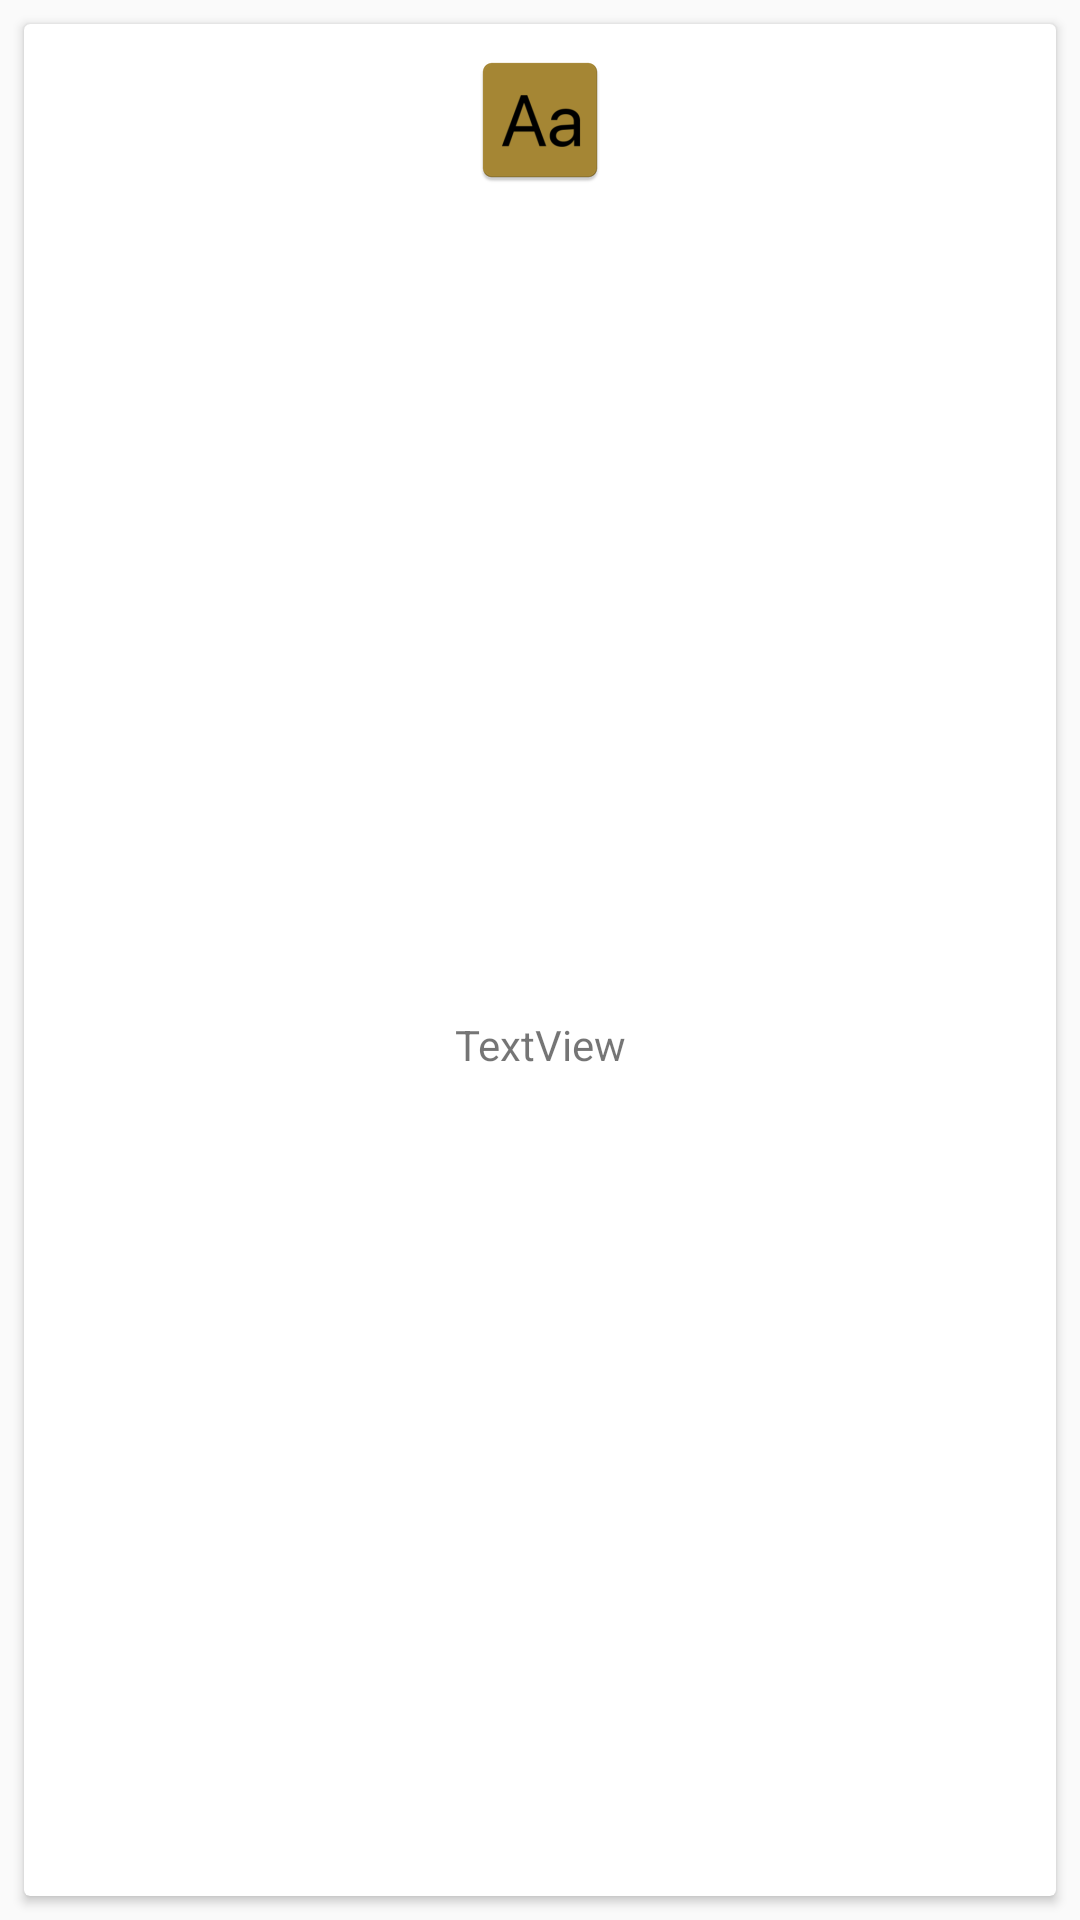

Android layout source for this screen:
<!-- AndroidManifest.xml: application theme AppTheme -->
<!-- res/layout/carta.xml -->
<?xml version="1.0" encoding="utf-8"?>
<android.support.constraint.ConstraintLayout xmlns:android="http://schemas.android.com/apk/res/android"
    xmlns:app="http://schemas.android.com/apk/res-auto"
    xmlns:tools="http://schemas.android.com/tools"
    android:id="@+id/layout_carta"
    android:layout_width="match_parent"
    android:layout_height="match_parent">

    <android.support.v7.widget.CardView
        android:id="@+id/carta_id"
        android:layout_width="match_parent"
        android:layout_height="match_parent"
        android:layout_marginBottom="8dp"
        android:layout_marginEnd="8dp"
        android:layout_marginStart="8dp"
        android:layout_marginTop="8dp"
        app:layout_constraintBottom_toBottomOf="parent"
        app:layout_constraintEnd_toEndOf="parent"
        app:layout_constraintStart_toStartOf="parent"
        app:layout_constraintTop_toTopOf="parent"
        app:layout_constraintVertical_bias="0.0">

        <android.support.constraint.ConstraintLayout
            android:layout_width="match_parent"
            android:layout_height="match_parent">

            <TextView
                android:id="@+id/textView"
                android:layout_width="wrap_content"
                android:layout_height="wrap_content"
                android:layout_marginBottom="8dp"
                android:layout_marginEnd="8dp"
                android:layout_marginStart="8dp"
                android:layout_marginTop="8dp"
                android:text="TextView"
                app:layout_constraintBottom_toBottomOf="parent"
                app:layout_constraintEnd_toEndOf="parent"
                app:layout_constraintStart_toStartOf="parent"
                app:layout_constraintTop_toBottomOf="@+id/imageView" />

            <ImageView
                android:id="@+id/imageView"
                android:layout_width="match_parent"
                android:layout_height="wrap_content"
                android:layout_marginEnd="8dp"
                android:layout_marginStart="8dp"
                android:layout_marginTop="8dp"
                app:layout_constraintEnd_toEndOf="parent"
                app:layout_constraintStart_toStartOf="parent"
                app:layout_constraintTop_toTopOf="parent"
                app:srcCompat="@mipmap/ic_launcher" />
        </android.support.constraint.ConstraintLayout>

    </android.support.v7.widget.CardView>
</android.support.constraint.ConstraintLayout>
<!-- resources referenced by this layout -->
<resources>
  <!-- mipmap ic_launcher: png bitmap (mipmap-hdpi, 1881 bytes) -->
  <style name="AppTheme" parent="Theme.AppCompat.Light.DarkActionBar">
          
          <item name="colorPrimary">@color/colorPrimary</item>
          <item name="colorPrimaryDark">@color/colorPrimaryDark</item>
          <item name="colorAccent">@color/colorAccent</item>
      </style>
  <color name="colorPrimary">#3F51B5</color>
  <color name="colorPrimaryDark">#303F9F</color>
  <color name="colorAccent">#6dff40</color>
</resources>
